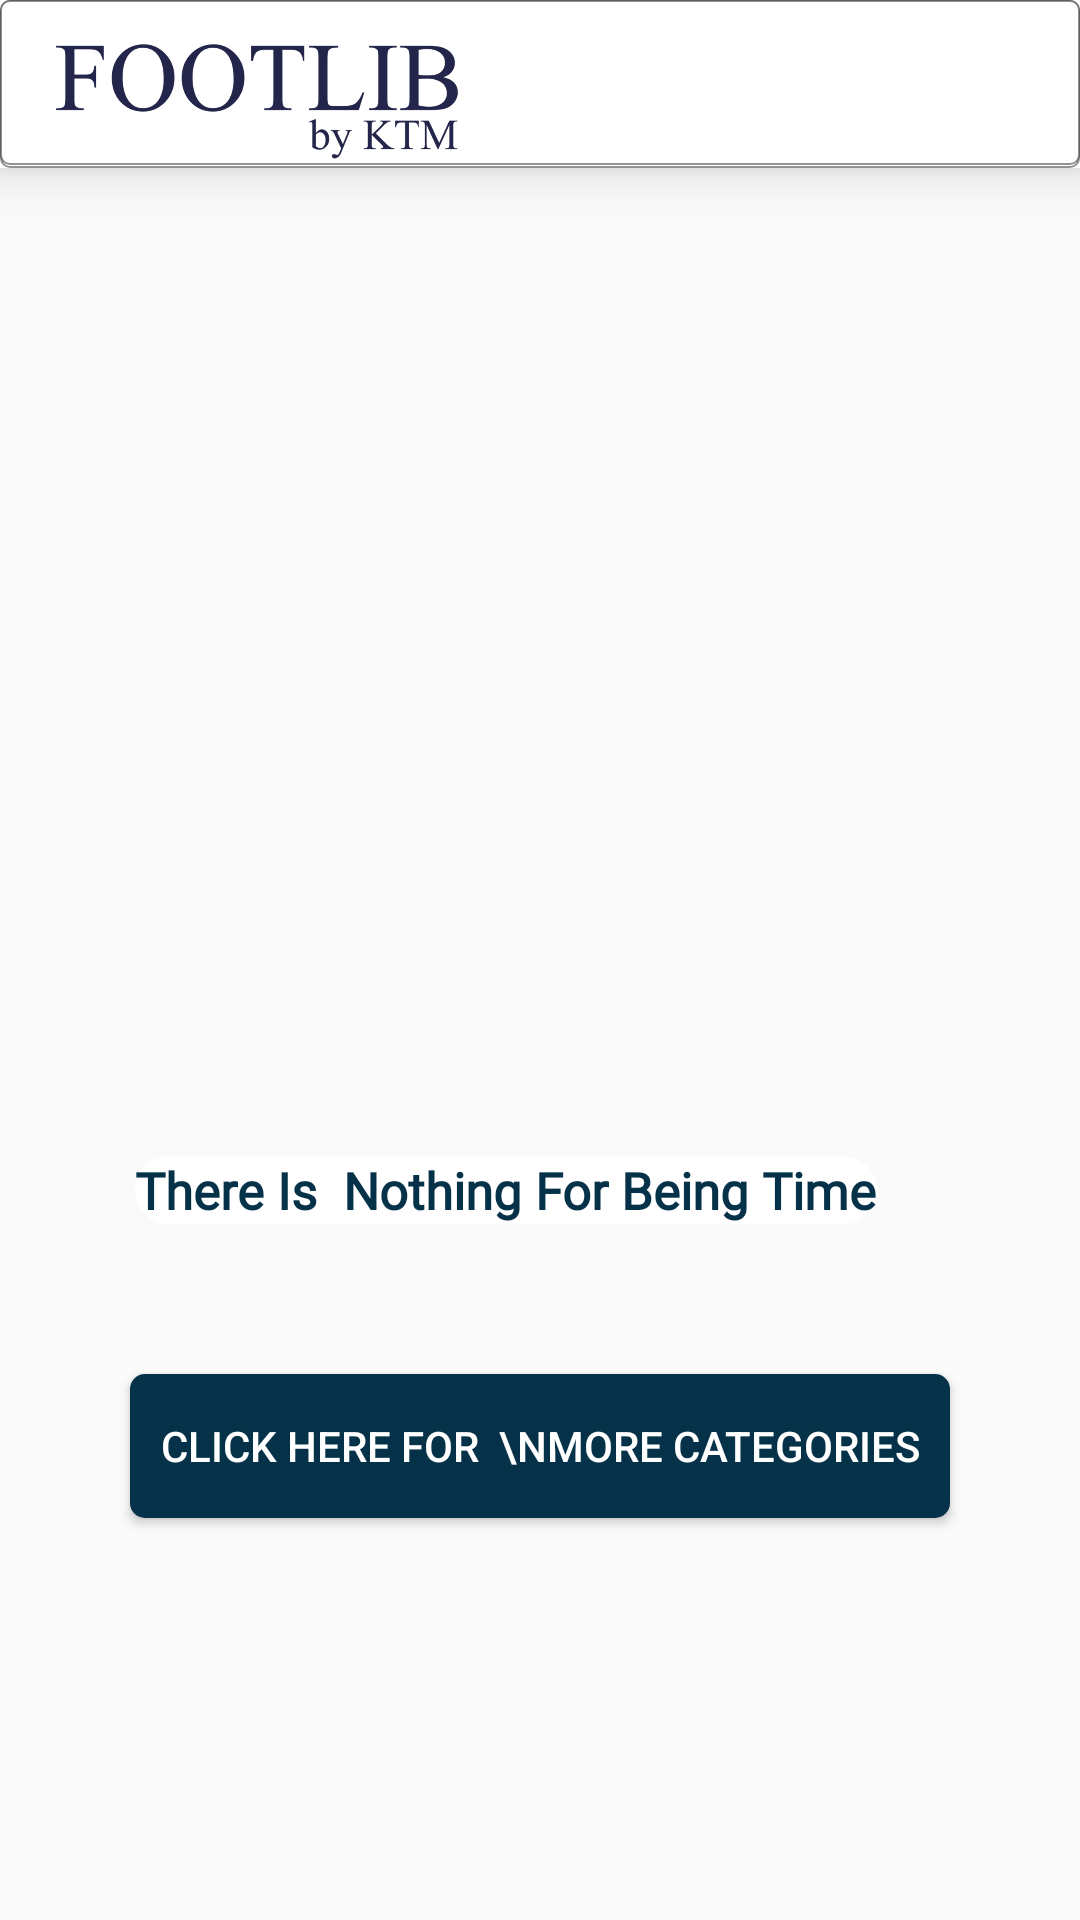

Here is an Android app screen rendered from its layout file. Give the layout XML and the strings, colors and styles it references.
<!-- AndroidManifest.xml: application theme AppTheme -->
<!-- res/layout/activity_none.xml -->
<?xml version="1.0" encoding="utf-8"?>
<RelativeLayout xmlns:android="http://schemas.android.com/apk/res/android"
    xmlns:app="http://schemas.android.com/apk/res-auto"
    xmlns:tools="http://schemas.android.com/tools"
    android:layout_width="match_parent"
    android:layout_height="match_parent"

    >

    <include
        android:id="@+id/nothtool"
        layout="@layout/toolbar"
        android:layout_alignParentLeft="true"
        android:layout_alignParentStart="true"
        android:layout_alignParentTop="true"
        android:layout_height="wrap_content"
        android:layout_width="match_parent" />


    <ImageView
        android:id="@+id/textView5"
        android:layout_width="150dp"
        android:layout_height="200dp"
        android:layout_above="@+id/not"
        android:layout_centerHorizontal="true"
        android:layout_marginBottom="105dp"


        android:gravity="center"
        android:padding="10dp"
        android:src="@drawable/nodata"


        />

    <TextView
        android:id="@+id/textView2"
        android:layout_width="wrap_content"
        android:layout_height="wrap_content"
        android:layout_above="@+id/not"

     android:layout_marginLeft="45dp"
        android:layout_marginBottom="50dp"
        android:layout_marginRight="30dp"

        android:background="@drawable/border"
        android:fontFamily="@font/gotham_book"
        android:text="There Is  Nothing For Being Time"
        android:textColor="#063249"
        android:textSize="17sp"
        android:textStyle="bold" />

    <Button
        android:id="@+id/not"
        android:layout_width="wrap_content"
        android:layout_height="wrap_content"
        android:layout_alignParentBottom="true"
        android:layout_centerHorizontal="true"
        android:layout_marginBottom="134dp"
        android:background="@drawable/border1"
        android:padding="10dp"
        android:text="Click Here For  \nMore Categories"
        android:textColor="#fff" />
</RelativeLayout>
<!-- res/layout/toolbar.xml (included above) -->
<?xml version="1.0" encoding="utf-8"?>
<LinearLayout xmlns:android="http://schemas.android.com/apk/res/android"
    android:layout_width="match_parent"

    android:background="#fff"
    android:elevation="10dp"
    android:layout_height="match_parent">
    <android.support.design.widget.AppBarLayout
        android:id="@+id/app_bar"
        android:layout_width="match_parent"
        android:layout_height="?attr/actionBarSize"
        android:background="@drawable/tool"

    >

    <android.support.v7.widget.Toolbar
        android:id="@+id/toolbar"
        android:layout_width="match_parent"
        android:layout_height="55dp"
        android:background="@drawable/tool">


        <ImageView
            android:layout_width="140dp"
            android:layout_height="62dp"
            android:layout_marginRight="40dp"
            android:layout_gravity="left"
            android:layout_weight="3"
            android:layout_marginTop="3dp"
            android:src="@drawable/finallllllll" />

        <ImageView
            android:id="@+id/bag"
            android:layout_width="60dp"
            android:layout_height="30dp"
            android:layout_gravity="right"
            android:backgroundTint="#fff"
android:layout_marginRight="20dp"
            android:layout_weight="20"
            android:elevation="30dp"
            android:src="@drawable/shoppinggg" />




    </android.support.v7.widget.Toolbar>


    </android.support.design.widget.AppBarLayout>

</LinearLayout>
<!-- resources referenced by this layout -->
<resources>
  <!-- drawable border (drawable) -->
  <?xml version="1.0" encoding="utf-8"?>
  <shape xmlns:android="http://schemas.android.com/apk/res/android">
      <solid android:color="#fff"
          />
      
      <stroke
  
  
          />
      <corners
          android:bottomLeftRadius="15dp"
          android:bottomRightRadius="15dp"
          android:topLeftRadius="15dp"
          android:topRightRadius="15dp"/>
  </shape>
  <!-- drawable border1 (drawable) -->
  <?xml version="1.0" encoding="utf-8"?>
  <shape xmlns:android="http://schemas.android.com/apk/res/android">
      <solid android:color="#063249"
  
          />
      
      <stroke
  
  
          />
      <corners
          android:bottomLeftRadius="5dp"
          android:bottomRightRadius="5dp"
          android:topLeftRadius="5dp"
          android:topRightRadius="5dp"/>
  </shape>
  <!-- drawable finallllllll: png bitmap (drawable-v24, 30693 bytes) -->
  <!-- drawable tool (drawable) -->
  <?xml version="1.0" encoding="utf-8"?>
  <shape xmlns:android="http://schemas.android.com/apk/res/android"
      android:shape="rectangle">
      <gradient android:startColor="#FFFFFF"
          android:endColor="#fff"
          android:angle="270" />
      <corners android:radius="3dp" />
      <stroke android:width="2px" android:color="#88333333" />
  </shape>
  <style name="AppTheme" parent="Theme.AppCompat.Light.NoActionBar">
          
          <item name="colorPrimary">@color/darkblue</item>
          <item name="colorPrimaryDark">@color/darkblue</item>
          <item name="colorAccent">@color/darkblue</item>
          <item name="android:statusBarColor">@color/darkblue</item>
          <item name="android:navigationBarColor">@color/darkblue</item>
          <item name="android:windowTranslucentStatus">false</item>
          <item name="android:windowTranslucentNavigation">false</item>
  
      </style>
  <color name="darkblue">#063249</color>
</resources>
